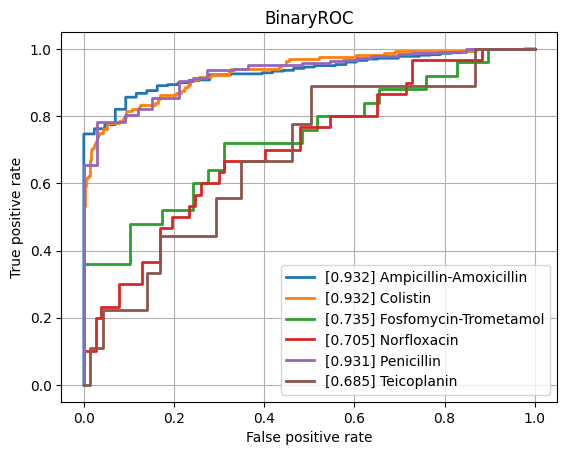

The table this chart was drawn from, first rows:
class, ROCAUC, n_positives, n_negatives
Amikacin, 0.8248, 134, 788
Amoxicillin-Clavulanic acid, 0.7924, 1527, 1074
Ampicillin, 0.8556, 2848, 641
Ampicillin-Amoxicillin, 0.9323, 1225, 43
Cefazolin, 0.8493, 102, 62
Cefepime, 0.7635, 1002, 1757
Cefpodoxime, 0.8543, 38, 26
Ceftazidime, 0.8201, 1357, 1983
Ceftriaxone, 0.7529, 1210, 1662
Cefuroxime, 0.929, 904, 114
Ciprofloxacin, 0.7858, 2403, 3476
Clindamycin, 0.8452, 1304, 526
Colistin, 0.9324, 167, 453
Cotrimoxazole, 0.7882, 3195, 3586
Ertapenem, 0.7883, 40, 864
Erythromycin, 0.8364, 1131, 358
Fosfomycin, 0.8269, 402, 744
Fosfomycin-Trometamol, 0.7352, 25, 29
Fusidic acid, 0.7472, 130, 140
Gentamicin, 0.8741, 3152, 1783
Imipenem, 0.9048, 2814, 3200
Levofloxacin, 0.8414, 617, 678
Meropenem, 0.8309, 838, 3133
Mupirocin, 0.8878, 16, 44
Nitrofurantoin, 0.7383, 28, 196
Norfloxacin, 0.7052, 30, 77
Oxacillin, 0.8233, 448, 271
Penicillin, 0.9306, 429, 33
Piperacillin-Tazobactam, 0.7841, 2107, 2533
Rifampicin, 0.7805, 55, 743
Teicoplanin, 0.6845, 9, 143
Tetracycline, 0.8226, 301, 441
Tobramycin, 0.7841, 170, 497
Vancomycin, 0.9023, 166, 2096
micro, 0.856, , 
macro, 0.8222, , 
